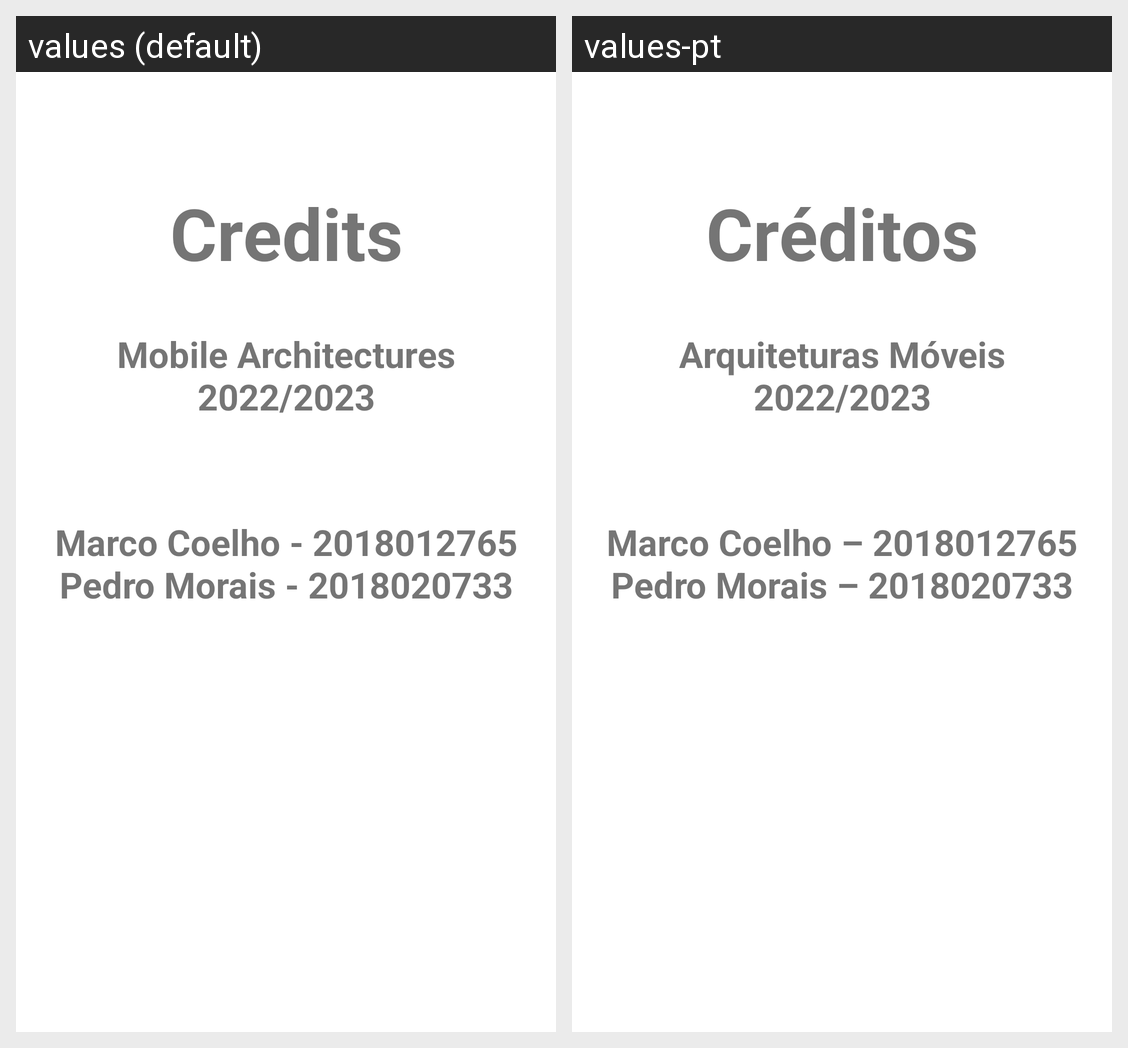

Translations of the strings shown on this Android screen, per locale in the grid:
Android screen res/layout/credits.xml rendered under 2 locales, left to right: values (default), values-pt. Device: Nexus 5 (rendered at 1080×1920; each locale shown at half size, 540×960, under a caption strip naming it); theme Theme.TrabalhoPratico1.
Strings drawn on this screen, with the default value and each locale's value (text and hints the layout hard-codes, and strings that could not be matched under every locale, appear in the picture but are not listed):

credits
  values: Credits
  values-pt: Créditos

subject
  values: Mobile Architectures
      2022/2023
  values-pt: Arquiteturas Móveis
      2022/2023

authors
  values: Marco Coelho - 2018012765
      Pedro Morais - 2018020733
  values-pt: Marco Coelho – 2018012765
      Pedro Morais – 2018020733
